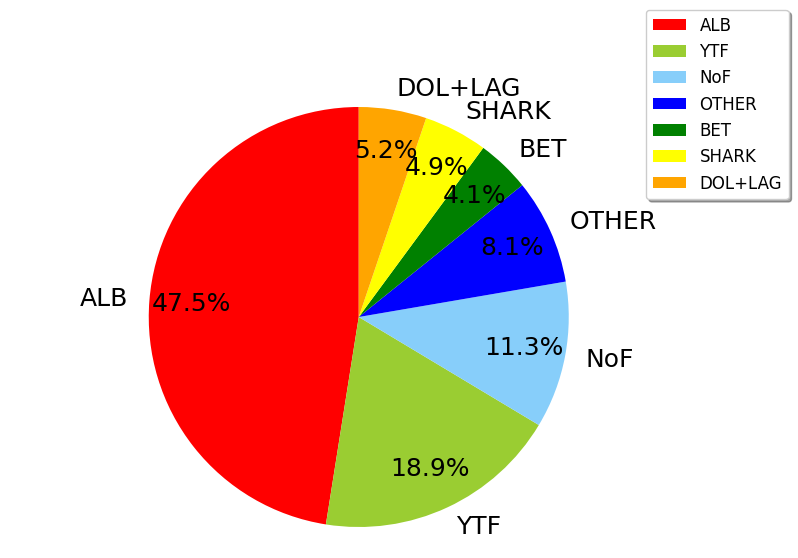

The script that saved this image:
#coding=utf-8
from matplotlib import pyplot as plt 

#调节图形大小，宽，高
plt.figure(num=1,figsize=(9,6))
plt.rc('font', family='STXihei', size=18)
#定义饼状图的标签，标签是列表
labels = [u'ALB',u'YTF',u'NoF',u'OTHER',u'BET',u'SHARK',u'DOL+LAG']
#每个标签占多大，会自动去算百分比
sizes = [47.5,18.9,11.3,8.1,4.1,4.9,5.2]
colors = ['red','yellowgreen','lightskyblue','blue','green','yellow','orange']
#将某部分爆炸出来， 使用括号，将第一块分割出来，数值的大小是分割出来的与其他两块的间隙
# explode = (0.05,0,0,0,0,0)

#patches,l_text,
p_text = plt.pie(sizes,labels=labels,colors=colors,
                                labeldistance = 1.1,autopct = '%3.1f%%',shadow = False,
                                startangle = 90,pctdistance = 0.8)

#labeldistance，文本的位置离远点有多远，1.1指1.1倍半径的位置
#autopct，圆里面的文本格式，%3.1f%%表示小数有三位，整数有一位的浮点数
#shadow，饼是否有阴影
#startangle，起始角度，0，表示从0开始逆时针转，为第一块。一般选择从90度开始比较好看
#pctdistance，百分比的text离圆心的距离
#patches, l_texts, p_texts，为了得到饼图的返回值，p_texts饼图内部文本的，l_texts饼图外label的文本

#改变文本的大小
#方法是把每一个text遍历。调用set_size方法设置它的属性
# for t in l_text:
#     t.set_size=(800)
# for t in p_text:
#     t.set_size=(800)
# 设置x，y轴刻度一致，这样饼图才能是圆的
plt.axis('equal')
#plt.legend()
plt.legend(loc='center left',prop={'size':12}, bbox_to_anchor=(0.90,0.96),ncol=1,fancybox=True,shadow=True)
#plt.show()
plt.savefig('val_data.png', format='png')
